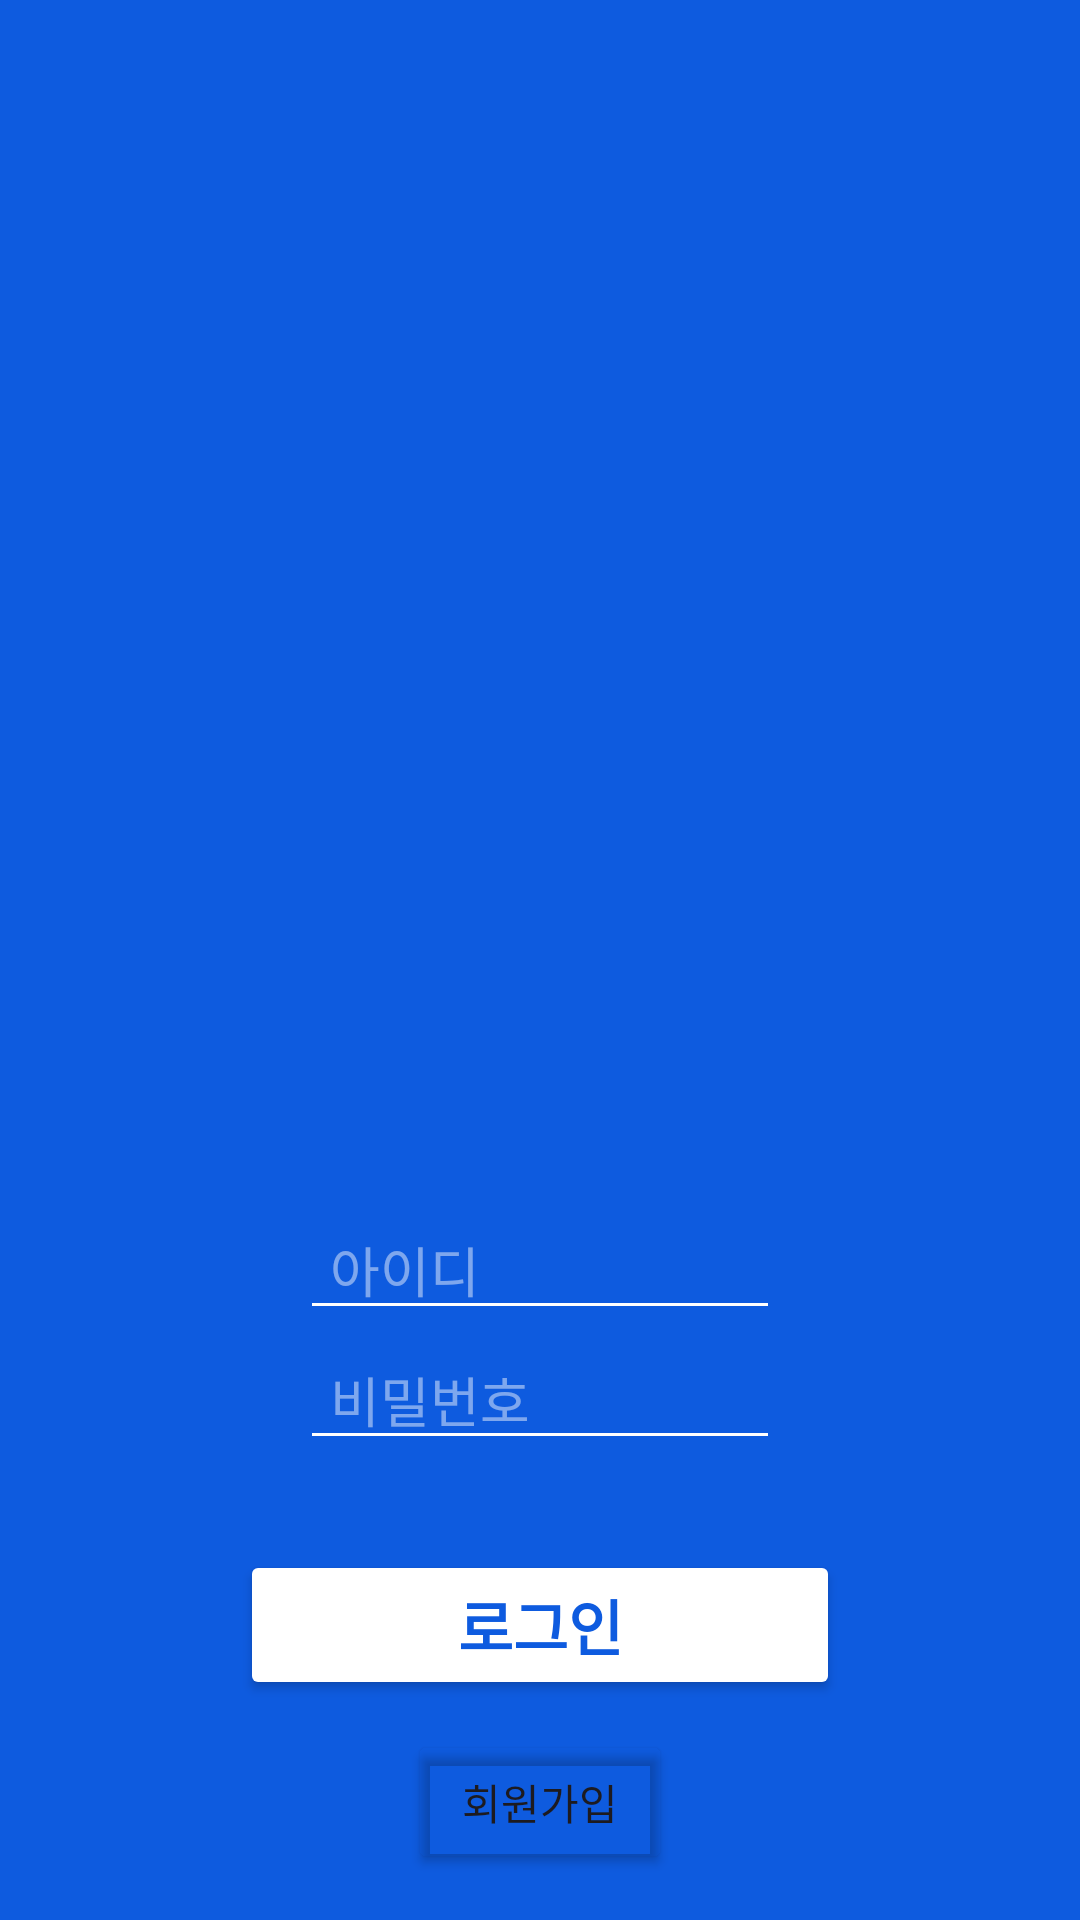

Here is an Android app screen rendered from its layout file. Give the layout XML and the strings, colors and styles it references.
<!-- AndroidManifest.xml: application theme Theme.Login2405a -->
<!-- res/layout/activity_main.xml -->
<?xml version="1.0" encoding="utf-8"?>
<androidx.constraintlayout.widget.ConstraintLayout
    xmlns:android="http://schemas.android.com/apk/res/android"
    xmlns:app="http://schemas.android.com/apk/res-auto"
    xmlns:tools="http://schemas.android.com/tools"
    android:layout_width="match_parent"
    android:layout_height="match_parent"
    android:background="@color/main"
    tools:context=".MainActivity">

    <ImageView
        android:id="@+id/iv"
        android:layout_width="300dp"
        android:layout_height="300dp"
        android:layout_marginTop="100dp"
        android:src="@drawable/ic_launcher_foreground"
        app:layout_constraintTop_toTopOf="parent"
        app:layout_constraintStart_toStartOf="parent"
        app:layout_constraintEnd_toEndOf="parent"/>

    <LinearLayout
        android:id="@+id/linear"
        android:layout_width="match_parent"
        android:layout_height="wrap_content"
        android:orientation="vertical"
        android:paddingStart="100dp"
        android:paddingEnd="100dp"
        app:layout_constraintTop_toBottomOf="@id/iv"
        app:layout_constraintStart_toStartOf="parent"
        app:layout_constraintEnd_toEndOf="parent">

        <EditText
            android:id="@+id/edtId"
            android:layout_width="match_parent"
            android:layout_height="wrap_content"
            android:hint="@string/id"
            android:textColorHint="@color/hint"
            android:paddingStart="10dp"
            android:inputType="text"
            android:textColor="@color/white"
            android:maxLength="15"
            android:backgroundTint="@color/white"
            app:layout_constraintTop_toTopOf="parent"
            app:layout_constraintStart_toStartOf="parent"
            app:layout_constraintEnd_toEndOf="parent"/>

        <EditText
            android:id="@+id/edtPw"
            android:layout_width="match_parent"
            android:layout_height="wrap_content"
            android:hint="@string/pw"
            android:textColorHint="@color/hint"
            android:paddingStart="10dp"
            android:inputType="textPassword"
            android:textColor="@color/white"
            android:maxLength="15"
            android:backgroundTint="@color/white"
            app:layout_constraintTop_toTopOf="parent"
            app:layout_constraintStart_toStartOf="parent"
            app:layout_constraintEnd_toEndOf="parent"/>
    </LinearLayout>

    <Button
        android:id="@+id/btnLogin"
        android:layout_width="200dp"
        android:layout_height="50dp"
        android:layout_marginTop="30dp"
        android:text="@string/login"
        android:textColor="@color/main"
        android:textSize="20sp"
        android:textStyle="bold"
        android:backgroundTint="@color/white"
        app:layout_constraintTop_toBottomOf="@id/linear"
        app:layout_constraintStart_toStartOf="parent"
        app:layout_constraintEnd_toEndOf="parent"/>

    <Button
        android:id="@+id/btnRegister"
        android:layout_width="wrap_content"
        android:layout_height="wrap_content"
        android:layout_marginTop="10dp"
        android:text="@string/register"
        android:backgroundTint="@color/transparent"
        app:layout_constraintTop_toBottomOf="@id/btnLogin"
        app:layout_constraintStart_toStartOf="parent"
        app:layout_constraintEnd_toEndOf="parent"/>

</androidx.constraintlayout.widget.ConstraintLayout>
<!-- resources referenced by this layout -->
<resources>
  <color name="hint">#77FFFFFF</color>
  <color name="main">#0E5BDF</color>
  <color name="transparent">#00FF0000</color>
  <color name="white">#FFFFFFFF</color>
  <string name="id">아이디</string>
  <string name="login">로그인</string>
  <string name="pw">비밀번호</string>
  <string name="register">회원가입</string>
  <style name="Theme.Login2405a" parent="Base.Theme.Login2405a" />
  <style name="Base.Theme.Login2405a" parent="Theme.Material3.DayNight.NoActionBar">
          
          
      </style>
</resources>
